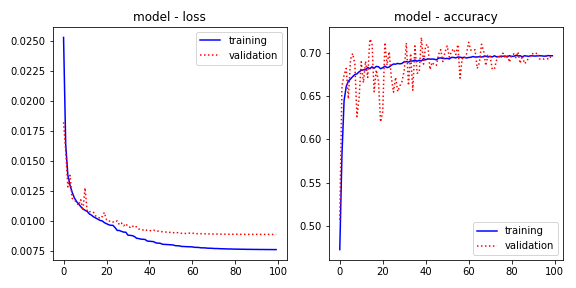

The file beside this chart, header and first rows:
, epoch, loss, accuracy, val_loss, val_accuracy
0, 0, 0.0253, 0.4728, 0.01824, 0.5073
1, 1, 0.01639, 0.5815, 0.0159, 0.6609
2, 2, 0.01383, 0.6445, 0.01286, 0.6742
3, 3, 0.01301, 0.6608, 0.01383, 0.6817
4, 4, 0.01242, 0.667, 0.01191, 0.6466
5, 5, 0.01196, 0.6695, 0.0118, 0.6923
6, 6, 0.01166, 0.6722, 0.01157, 0.6988
7, 7, 0.01145, 0.6746, 0.01134, 0.6868
8, 8, 0.01123, 0.6754, 0.0118, 0.6262
9, 9, 0.01103, 0.6778, 0.0109, 0.6477
10, 10, 0.01092, 0.6795, 0.01278, 0.6893
11, 11, 0.01083, 0.68, 0.01081, 0.6651
12, 12, 0.01062, 0.6801, 0.0108, 0.69
13, 13, 0.01051, 0.6829, 0.01082, 0.6712
14, 14, 0.01037, 0.6813, 0.01074, 0.7153
15, 15, 0.01028, 0.6835, 0.01044, 0.7112
16, 16, 0.01018, 0.682, 0.01038, 0.6548
17, 17, 0.01008, 0.684, 0.01023, 0.6799
18, 18, 0.01004, 0.6836, 0.0104, 0.6671
19, 19, 0.009892, 0.6813, 0.01074, 0.6201
20, 20, 0.009805, 0.6824, 0.01012, 0.6319
21, 21, 0.009719, 0.6843, 0.01001, 0.7115
22, 22, 0.009672, 0.6825, 0.01004, 0.6855
23, 23, 0.009666, 0.6833, 0.009953, 0.7008
24, 24, 0.009472, 0.6853, 0.009917, 0.6714
25, 25, 0.009242, 0.6867, 0.01004, 0.6543
26, 26, 0.00924, 0.6866, 0.00972, 0.6714
27, 27, 0.009161, 0.6874, 0.009854, 0.655
28, 28, 0.009104, 0.6869, 0.009624, 0.6616
29, 29, 0.009095, 0.6874, 0.009806, 0.6668
30, 30, 0.008848, 0.6895, 0.009565, 0.6796
31, 31, 0.008835, 0.6895, 0.0095, 0.711
32, 32, 0.008811, 0.6889, 0.009645, 0.662
33, 33, 0.008739, 0.6903, 0.009475, 0.6989
34, 34, 0.008592, 0.6902, 0.009559, 0.6565
35, 35, 0.008568, 0.6913, 0.009364, 0.7076
36, 36, 0.00852, 0.6899, 0.009341, 0.6762
37, 37, 0.00851, 0.691, 0.009282, 0.6771
38, 38, 0.008486, 0.6902, 0.009338, 0.7174
39, 39, 0.00836, 0.6929, 0.009222, 0.6866
40, 40, 0.008343, 0.6916, 0.009225, 0.7082
41, 41, 0.008328, 0.6927, 0.009225, 0.7092
42, 42, 0.008307, 0.6923, 0.009269, 0.6804
43, 43, 0.008207, 0.6925, 0.009181, 0.6887
44, 44, 0.008187, 0.6923, 0.009185, 0.6856
45, 45, 0.008176, 0.6915, 0.009157, 0.6853
46, 46, 0.008098, 0.6935, 0.009137, 0.6977
47, 47, 0.008082, 0.6938, 0.009123, 0.7033
48, 48, 0.008073, 0.6931, 0.009103, 0.6895
49, 49, 0.00806, 0.693, 0.009117, 0.7005
50, 50, 0.008051, 0.6932, 0.009046, 0.7076
51, 51, 0.008035, 0.6926, 0.009064, 0.6947
52, 52, 0.007978, 0.6944, 0.009018, 0.7015
53, 53, 0.007967, 0.6944, 0.009065, 0.7042
54, 54, 0.007958, 0.6938, 0.009032, 0.6976
55, 55, 0.007912, 0.6948, 0.009003, 0.7091
56, 56, 0.007907, 0.6946, 0.009007, 0.6705
57, 57, 0.007896, 0.694, 0.008989, 0.6931
58, 58, 0.007889, 0.6946, 0.009, 0.6921
59, 59, 0.007884, 0.6937, 0.009029, 0.6983
... 40 more rows
